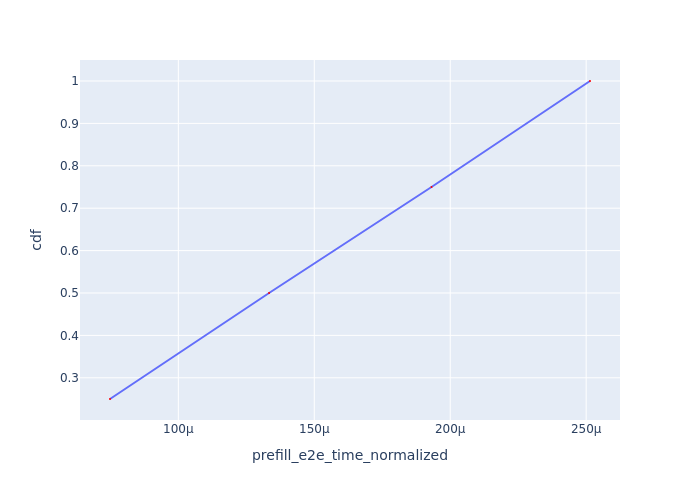

Data behind this chart, as committed beside it:
Request Id, prefill_e2e_time_normalized, cdf
0_0, 7.486508123596043e-05, 0.25
0_1, 0.0001334, 0.5
0_2, 0.0001931, 0.75
0_3, 0.0002514, 1.0
